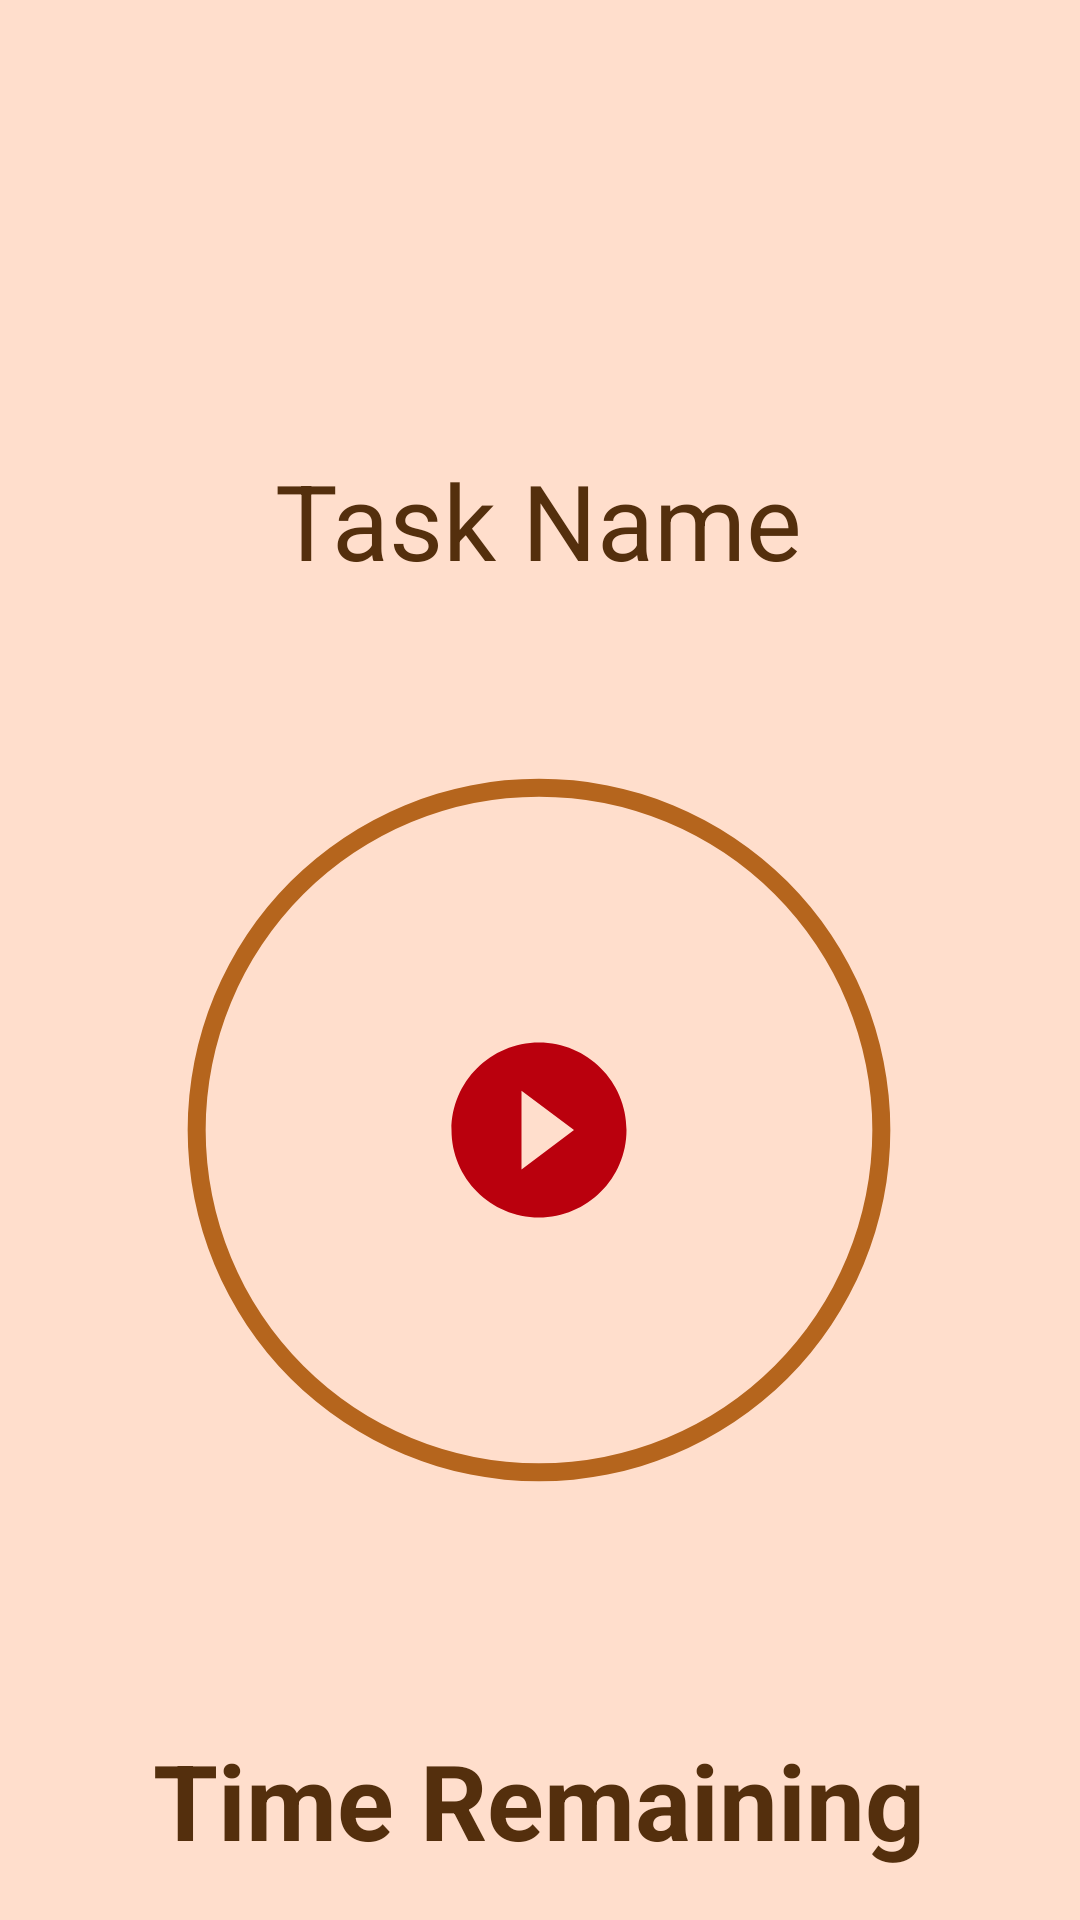

Layout XML and referenced resources for this Android screen:
<!-- AndroidManifest.xml: application theme Theme.BeFocus -->
<!-- res/layout/activity_timer.xml -->
<?xml version="1.0" encoding="utf-8"?>
<androidx.constraintlayout.widget.ConstraintLayout xmlns:android="http://schemas.android.com/apk/res/android"
    xmlns:app="http://schemas.android.com/apk/res-auto"
    xmlns:tools="http://schemas.android.com/tools"
    android:layout_width="match_parent"
    android:layout_height="match_parent"
    android:background="#ffdecc">

    <ProgressBar
        style="?android:attr/progressBarStyleHorizontal"
        android:id="@+id/barProgress"
        android:layout_width="300dp"
        android:layout_height="300dp"
        android:layout_marginTop="30dp"
        android:progressDrawable="@drawable/running_circle"
        android:background="@drawable/fixed_circle"
        android:rotation="-90"
        android:scaleY="-1"
        android:max="100"
        android:progress="0"
        app:layout_constraintEnd_toEndOf="parent"
        app:layout_constraintHorizontal_bias="0.495"
        app:layout_constraintStart_toStartOf="parent"
        app:layout_constraintTop_toBottomOf="@id/txtTaskName" />

    <TextView
        android:id="@+id/txtTaskName"
        android:layout_width="wrap_content"
        android:layout_height="wrap_content"
        android:layout_marginTop="150dp"
        android:text="Task Name"
        android:textSize="35dp"
        android:textColor="#542f0d"
        app:layout_constraintEnd_toEndOf="parent"
        app:layout_constraintHorizontal_bias="0.498"
        app:layout_constraintStart_toStartOf="parent"
        app:layout_constraintTop_toTopOf="parent" />

    <TextView
        android:id="@+id/txtTimeRemaining"
        android:layout_width="wrap_content"
        android:layout_height="wrap_content"
        android:layout_marginTop="50dp"
        android:text="Time Remaining"
        android:textSize="35dp"
        android:textStyle="bold"
        android:textColor="#542f0d"
        app:layout_constraintEnd_toEndOf="parent"
        app:layout_constraintHorizontal_bias="0.498"
        app:layout_constraintStart_toStartOf="parent"
        app:layout_constraintTop_toBottomOf="@+id/barProgress" />

    <ImageButton
        android:id="@+id/btnPlayResume"
        android:layout_width="70dp"
        android:layout_height="70dp"
        android:background="@drawable/play_icon"
        app:layout_constraintBottom_toBottomOf="@+id/barProgress"
        app:layout_constraintEnd_toEndOf="@+id/barProgress"
        app:layout_constraintStart_toStartOf="@+id/barProgress"
        app:layout_constraintTop_toTopOf="@+id/barProgress"
        tools:srcCompat="@tools:sample/avatars" />

    <ImageButton
        android:id="@+id/btnStop"
        android:layout_width="70dp"
        android:layout_height="70dp"
        android:layout_marginTop="28dp"
        android:background="@drawable/reset_icon"
        app:layout_constraintEnd_toEndOf="parent"
        app:layout_constraintHorizontal_bias="0.498"
        app:layout_constraintStart_toStartOf="parent"
        app:layout_constraintTop_toBottomOf="@+id/txtTimeRemaining"
        tools:srcCompat="@tools:sample/avatars" />

</androidx.constraintlayout.widget.ConstraintLayout>
<!-- resources referenced by this layout -->
<resources>
  <!-- drawable fixed_circle (drawable) -->
  <?xml version="1.0" encoding="utf-8"?>
  <layer-list xmlns:android="http://schemas.android.com/apk/res/android">
      <item>
  
          <shape android:innerRadiusRatio="2.7"
              android:shape="ring"
              android:thicknessRatio="50.0"
              android:useLevel="false">
              <solid android:color="#b5651d"/>
          </shape>
      </item>
  </layer-list>
  <!-- drawable play_icon (drawable) -->
  <vector xmlns:android="http://schemas.android.com/apk/res/android" android:height="24dp" android:tint="#ba000d" android:viewportHeight="24" android:viewportWidth="24" android:width="24dp">
        
      <path android:fillColor="@android:color/white" android:pathData="M12,2C6.48,2 2,6.48 2,12s4.48,10 10,10 10,-4.48 10,-10S17.52,2 12,2zM10,16.5v-9l6,4.5 -6,4.5z"/>
      
  </vector>
  <!-- drawable reset_icon: png bitmap (drawable, 42786 bytes) -->
  <!-- drawable running_circle (drawable) -->
  <?xml version="1.0" encoding="utf-8"?>
  <layer-list xmlns:android="http://schemas.android.com/apk/res/android">
      <item>
  
          <shape android:innerRadiusRatio="2.7"
              android:shape="ring"
              android:thicknessRatio="20.0"
              android:useLevel="true">
              <solid android:color="#ba000d"/>
          </shape>
      </item>
  </layer-list>
  <style name="Theme.BeFocus" parent="Base.Theme.BeFocus" />
  <style name="Base.Theme.BeFocus" parent="Theme.Material3.DayNight">
          
  
  
      </style>
</resources>
